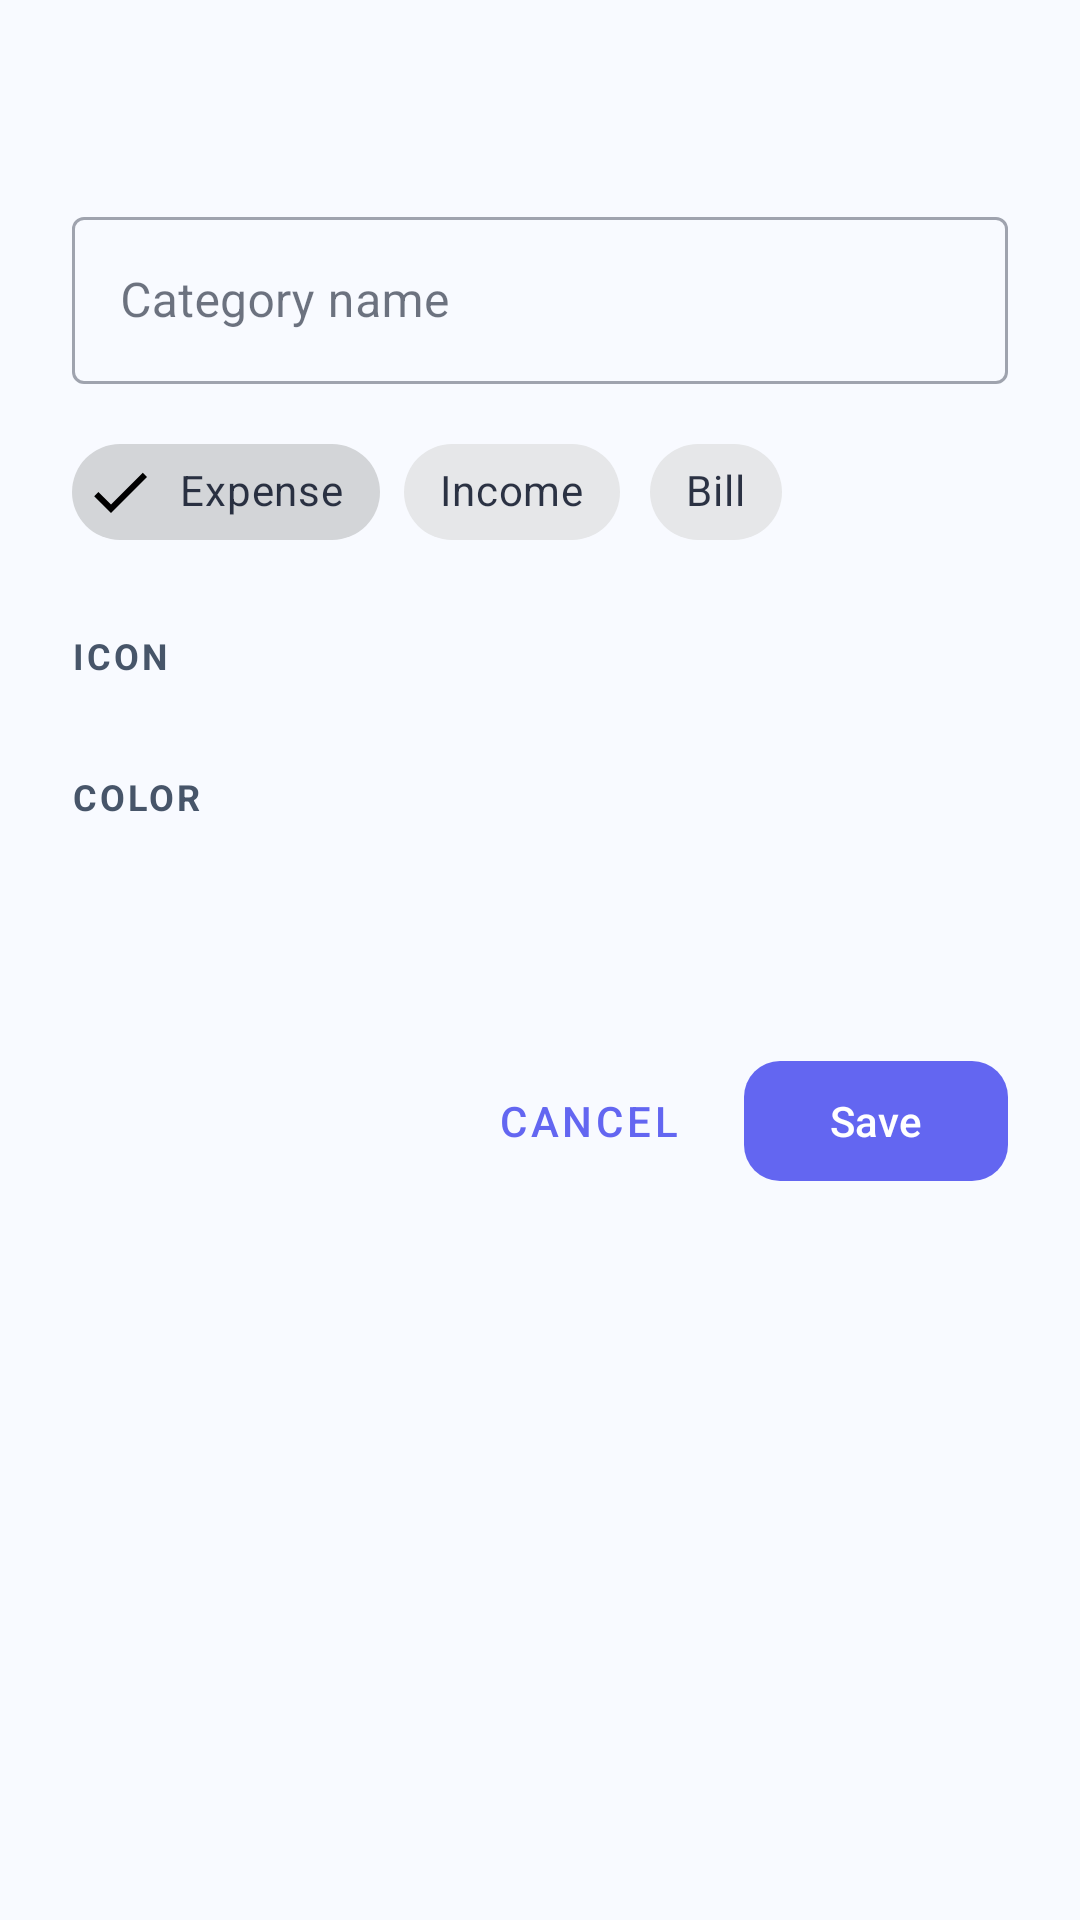

Produce the Android XML layout that renders to this screen, including the resource entries it uses.
<!-- AndroidManifest.xml: application theme Theme.BudgetOCR -->
<!-- res/layout/dialog_add_edit_category.xml -->
<?xml version="1.0" encoding="utf-8"?>
<ScrollView
    xmlns:android="http://schemas.android.com/apk/res/android"
    xmlns:app="http://schemas.android.com/apk/res-auto"
    android:layout_width="match_parent"
    android:layout_height="wrap_content"
    android:layout_marginStart="16dp"
    android:layout_marginEnd="16dp"
    android:background="@drawable/bg_dialog_rounded">

    <LinearLayout
        android:layout_width="match_parent"
        android:layout_height="wrap_content"
        android:orientation="vertical"
        android:padding="24dp">

        
        <TextView
            android:id="@+id/tvTitle"
            android:layout_width="wrap_content"
            android:layout_height="wrap_content"
            android:textSize="20sp"
            android:textStyle="bold"
            android:textColor="@color/text_primary"
            android:layout_marginBottom="16dp" />

        
        <com.google.android.material.textfield.TextInputLayout
            android:layout_width="match_parent"
            android:layout_height="wrap_content"
            android:hint="@string/category_name_hint"
            style="@style/Widget.MaterialComponents.TextInputLayout.OutlinedBox"
            android:layout_marginBottom="12dp">

            <com.google.android.material.textfield.TextInputEditText
                android:id="@+id/etName"
                android:layout_width="match_parent"
                android:layout_height="wrap_content"
                android:inputType="textCapWords"
                android:maxLines="1" />

        </com.google.android.material.textfield.TextInputLayout>

        
        <com.google.android.material.chip.ChipGroup
            android:id="@+id/chipGroupType"
            android:layout_width="match_parent"
            android:layout_height="wrap_content"
            app:singleSelection="true"
            app:selectionRequired="true"
            android:layout_marginBottom="16dp">

            <com.google.android.material.chip.Chip
                android:id="@+id/chipExpenseType"
                android:layout_width="wrap_content"
                android:layout_height="wrap_content"
                android:text="@string/expense_type"
                style="@style/Widget.MaterialComponents.Chip.Filter"
                android:checked="true" />

            <com.google.android.material.chip.Chip
                android:id="@+id/chipIncomeType"
                android:layout_width="wrap_content"
                android:layout_height="wrap_content"
                android:text="@string/income_type"
                style="@style/Widget.MaterialComponents.Chip.Filter" />

            <com.google.android.material.chip.Chip
                android:id="@+id/chipBillType"
                android:layout_width="wrap_content"
                android:layout_height="wrap_content"
                android:text="@string/bill_type"
                style="@style/Widget.MaterialComponents.Chip.Filter" />

        </com.google.android.material.chip.ChipGroup>

        
        <LinearLayout
            android:layout_width="match_parent"
            android:layout_height="wrap_content"
            android:orientation="horizontal"
            android:gravity="center_vertical"
            android:layout_marginBottom="8dp">

            <TextView
                android:layout_width="wrap_content"
                android:layout_height="wrap_content"
                android:text="@string/category_icon_label"
                android:textSize="12sp"
                android:textColor="@color/text_secondary"
                android:textStyle="bold"
                android:textAllCaps="true"
                android:letterSpacing="0.08" />

            <TextView
                android:id="@+id/tvSelectedEmoji"
                android:layout_width="wrap_content"
                android:layout_height="wrap_content"
                android:textSize="22sp"
                android:layout_marginStart="12dp" />
        </LinearLayout>

        <ScrollView
            android:layout_width="match_parent"
            android:layout_height="wrap_content"
            android:maxHeight="200dp"
            android:scrollbars="none"
            android:layout_marginBottom="16dp">

            <GridLayout
                android:id="@+id/emojiGrid"
                android:layout_width="match_parent"
                android:layout_height="wrap_content"
                android:columnCount="8" />
        </ScrollView>

        
        <TextView
            android:layout_width="wrap_content"
            android:layout_height="wrap_content"
            android:text="@string/category_color_label"
            android:textSize="12sp"
            android:textColor="@color/text_secondary"
            android:textStyle="bold"
            android:textAllCaps="true"
            android:letterSpacing="0.08"
            android:layout_marginBottom="8dp" />

        <View
            android:id="@+id/viewSelectedColor"
            android:layout_width="36dp"
            android:layout_height="36dp"
            android:background="@drawable/shape_circle"
            android:layout_marginBottom="8dp" />

        <HorizontalScrollView
            android:layout_width="match_parent"
            android:layout_height="wrap_content"
            android:scrollbars="none"
            android:layout_marginBottom="24dp">

            <LinearLayout
                android:id="@+id/colorGrid"
                android:layout_width="wrap_content"
                android:layout_height="wrap_content"
                android:orientation="horizontal" />

        </HorizontalScrollView>

        
        <LinearLayout
            android:layout_width="match_parent"
            android:layout_height="wrap_content"
            android:orientation="horizontal"
            android:gravity="end">

            <com.google.android.material.button.MaterialButton
                android:id="@+id/btnCancel"
                android:layout_width="wrap_content"
                android:layout_height="wrap_content"
                android:text="@string/cancel"
                style="@style/Widget.MaterialComponents.Button.TextButton"
                android:layout_marginEnd="8dp" />

            <com.google.android.material.button.MaterialButton
                android:id="@+id/btnSave"
                android:layout_width="wrap_content"
                android:layout_height="wrap_content"
                android:text="@string/save"
                app:cornerRadius="12dp" />

        </LinearLayout>

    </LinearLayout>
</ScrollView>
<!-- resources referenced by this layout -->
<resources>
  <color name="text_primary">#0F172A</color>
  <color name="text_secondary">#475569</color>
  <string name="bill_type">Bill</string>
  <string name="cancel">Cancel</string>
  <string name="category_color_label">Color</string>
  <string name="category_icon_label">Icon</string>
  <string name="category_name_hint">Category name</string>
  <string name="expense_type">Expense</string>
  <string name="income_type">Income</string>
  <string name="save">Save</string>
  <style name="Theme.BudgetOCR" parent="Theme.Material3.DayNight.NoActionBar">
          
          <item name="colorPrimary">@color/primary</item>
          <item name="colorOnPrimary">@color/on_primary</item>
          <item name="colorPrimaryContainer">@color/accent_bg</item>
          <item name="colorOnPrimaryContainer">@color/primary_dark</item>
  
          
          <item name="colorSecondary">@color/secondary</item>
          <item name="colorOnSecondary">@color/on_secondary</item>
          <item name="colorSecondaryContainer">@color/income_bg</item>
          <item name="colorOnSecondaryContainer">@color/income_green</item>
  
          
          <item name="colorTertiary">@color/expense_red</item>
          <item name="colorOnTertiary">@color/white</item>
          <item name="colorTertiaryContainer">@color/expense_bg</item>
  
          
          <item name="android:colorBackground">@color/background</item>
          <item name="colorSurface">@color/surface</item>
          <item name="colorSurfaceVariant">@color/surface_variant</item>
          <item name="colorOnSurface">@color/text_primary</item>
          <item name="colorOnSurfaceVariant">@color/text_secondary</item>
  
          
          <item name="colorOutline">@color/border</item>
          <item name="colorOutlineVariant">@color/divider</item>
  
          
          <item name="colorError">@color/expense_red</item>
          <item name="colorOnError">@color/white</item>
  
          
          <item name="android:statusBarColor">@android:color/transparent</item>
          <item name="android:windowLightStatusBar" tools:targetApi="23">true</item>
  
          
          <item name="android:navigationBarColor">@color/surface</item>
  
          
          <item name="textInputStyle">@style/Widget.Material3.TextInputLayout.OutlinedBox</item>
  
          
          <item name="bottomNavigationStyle">@style/Widget.BudgetOCR.BottomNavigation</item>
      </style>
  <color name="primary">#6366F1</color>
  <color name="on_primary">#FFFFFF</color>
  <color name="accent_bg">#EEF2FF</color>
  <color name="primary_dark">#4338CA</color>
  <color name="secondary">#059669</color>
  <color name="on_secondary">#FFFFFF</color>
  <color name="income_bg">#ECFDF5</color>
  <color name="income_green">#059669</color>
  <color name="expense_red">#DC2626</color>
  <color name="white">#FFFFFFFF</color>
  <color name="expense_bg">#FEF2F2</color>
  <color name="background">#F8FAFF</color>
  <color name="surface">#FFFFFF</color>
  <color name="surface_variant">#F1F5F9</color>
  <color name="border">#CBD5E1</color>
  <color name="divider">#E2E8F0</color>
  <style name="Widget.BudgetOCR.BottomNavigation" parent="Widget.Material3.BottomNavigationView">
          <item name="itemActiveIndicatorStyle">@null</item>
          <item name="labelVisibilityMode">labeled</item>
      </style>
</resources>
